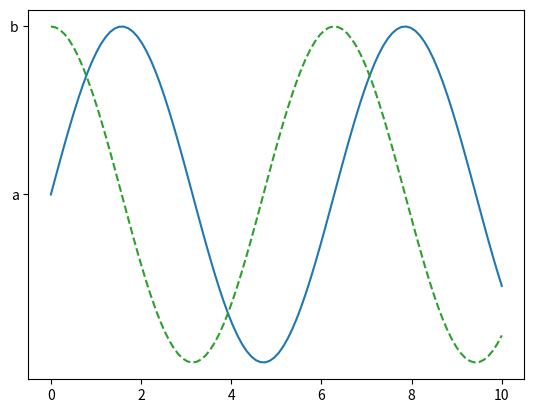
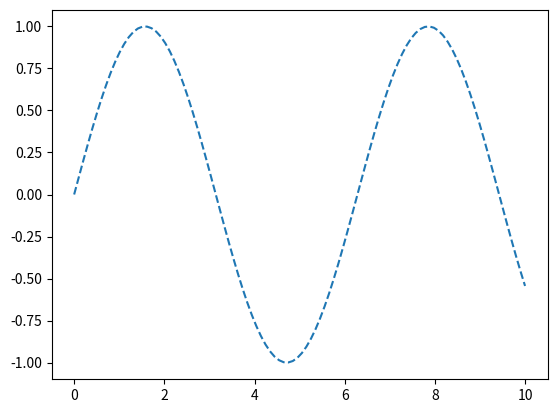

Here is the Python script that generated these plots, in order:
import pandas as pd
import numpy as np
import matplotlib.pyplot as plt
from scipy import interpolate

lista = np.arange(1, 101)
matrix = lista.reshape(10, 10)
# print(matrix)
df = pd.DataFrame(matrix, columns=['a', 'b', 'c', 'd', 'e', 'f', 'g', 'h', 'i', 'j'])
# sea dadovme naziv na kolonite na matricata
print(df)

df = pd.DataFrame({'input': [1, 2, 1, 3], 'output': [1, 0, 1, 1]})
# zadavame na dataframe inputs i soodvetni outputs za niv (ne smee brojot na inputs da e razlicen od outputs)
print(df)

print(df.groupby('input').count)  # gi grupirame inputite vo unikati i broime

# matplotlib

mpl = np.linspace(0, 10, 100)
print(mpl)
figure = plt.figure()
plt.plot(mpl, np.sin(mpl), '-', 'a')
plt.plot(mpl, np.cos(mpl), '--', 'b')
plt.show()
# ova e nacinot na koj sto crtame grafici
# prvo kreirame soodvetno tocki koi se vo range od 0 do 10 i gi ima 100
# potoa pravime scheme za pretstavuvanje na grafik
# prviot grafik e sinusna funkcija koja ke bide so NEisprekinata linija i ke pocnuva od tocka a
# vtoriot grafik e kosinusna funkcija koja ke bide so isprekinata linija i ke pocnuva od tockata b
# na kraj go pretstavuvame grafikot so pomos na plt.show()


func = interpolate.interp1d(mpl, np.sin(mpl), kind='cubic')
plt.figure()
plt.plot(mpl, func(mpl), '--')
